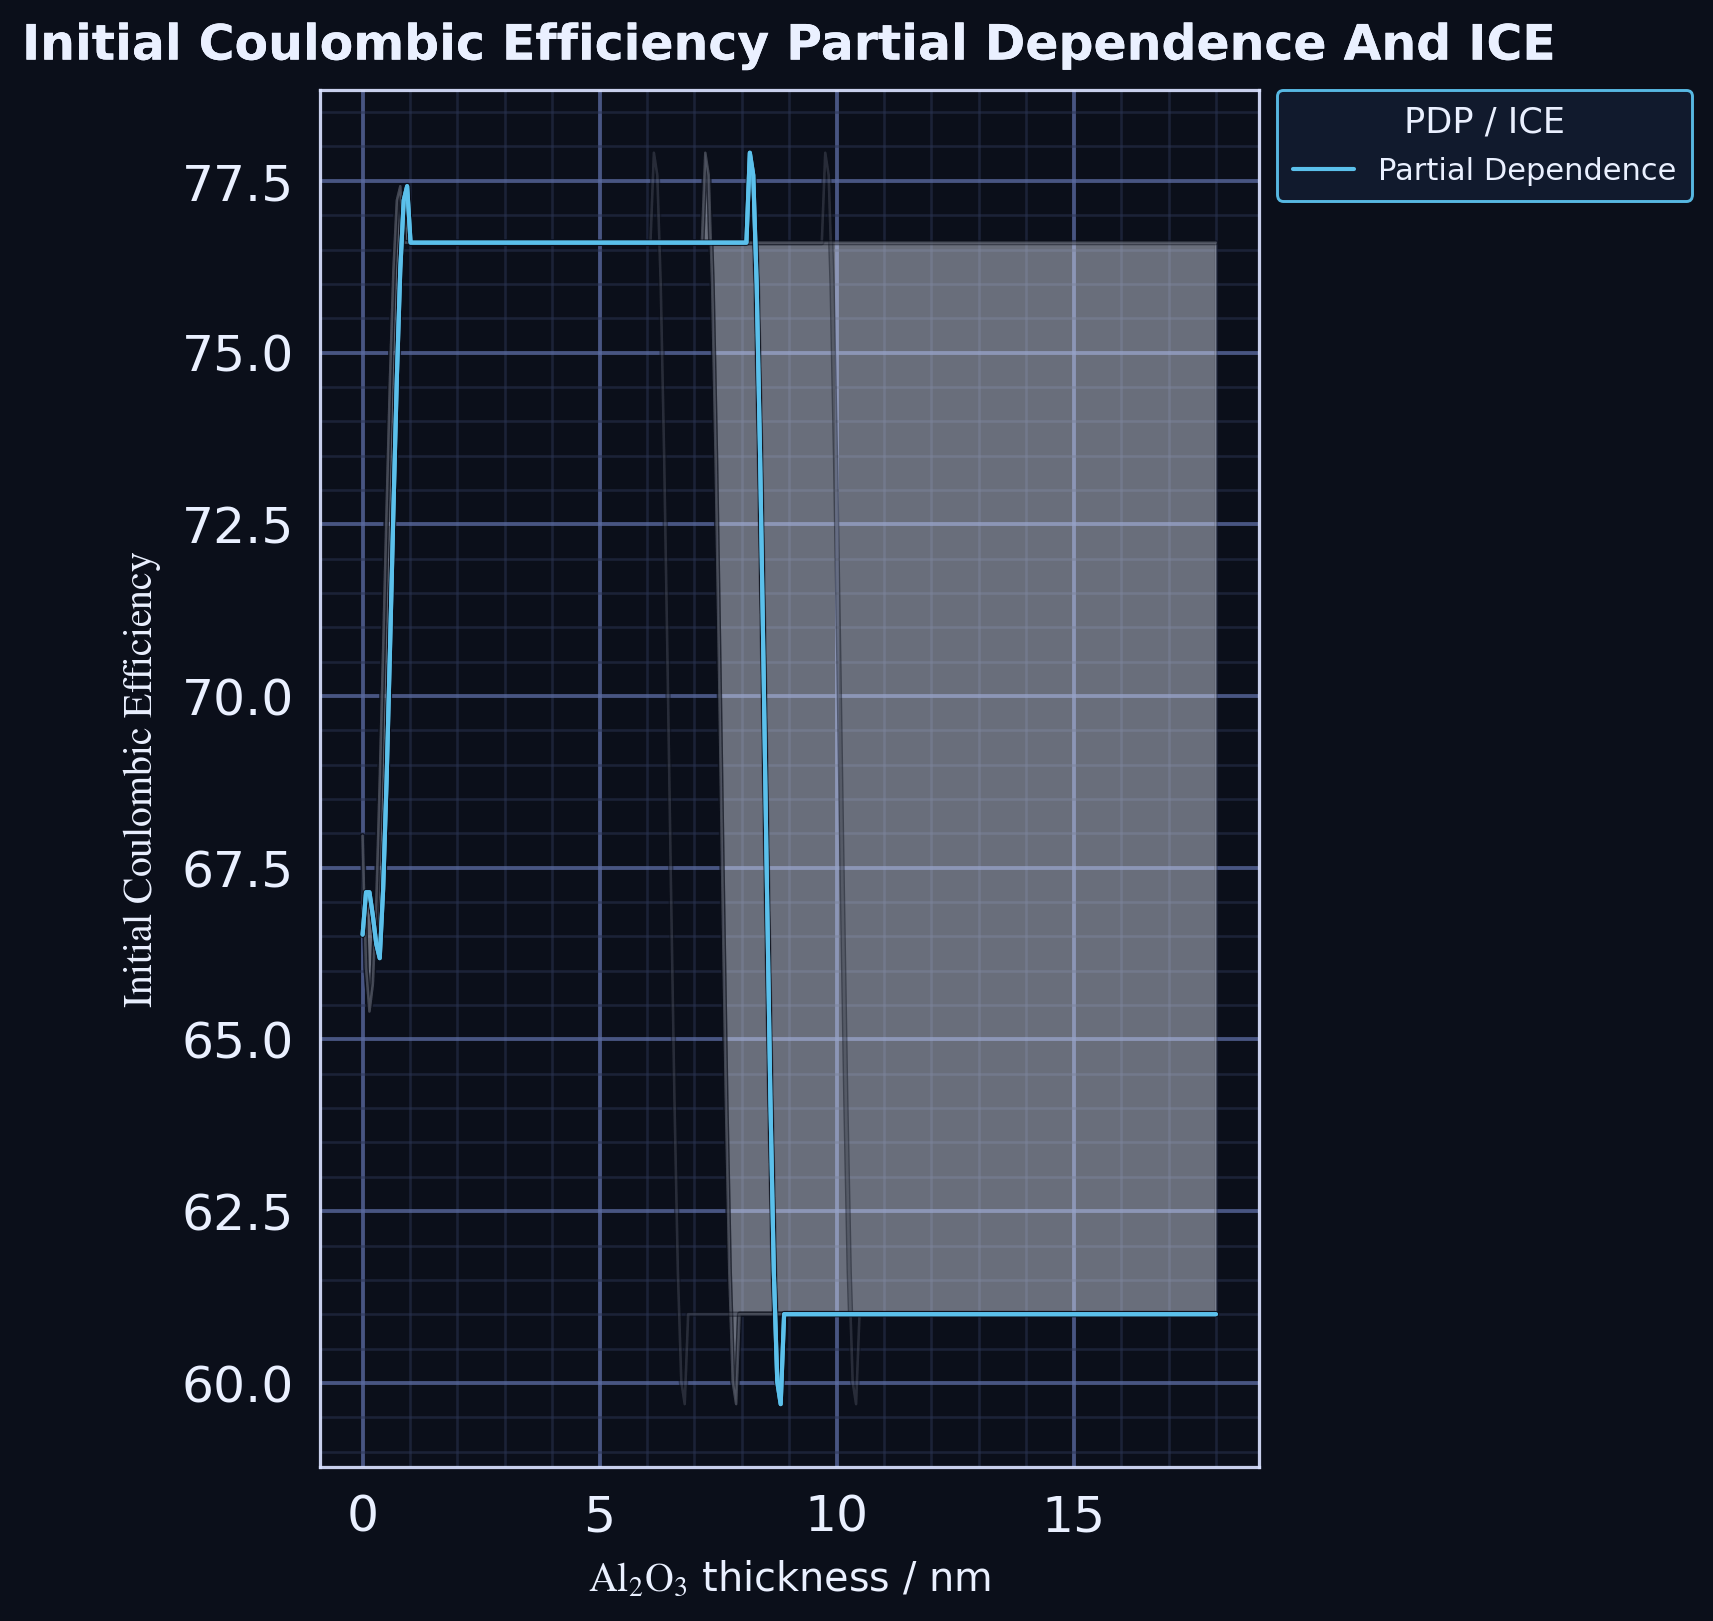

Values plotted in this chart, from the file beside it:
layer, x, y_lo, y_hi, y
ice_band_10_90, 0.0, 66.53, 67.97, 
ice_band_10_90, 0.07229, 67.14, 66.05, 
ice_band_10_90, 0.1446, 67.14, 65.41, 
ice_band_10_90, 0.2169, 66.8, 65.81, 
ice_band_10_90, 0.2892, 66.39, 67.01, 
ice_band_10_90, 0.3614, 66.18, 68.76, 
ice_band_10_90, 0.4337, 67.19, 70.68, 
ice_band_10_90, 0.506, 68.76, 72.72, 
ice_band_10_90, 0.5783, 70.68, 74.64, 
ice_band_10_90, 0.6506, 72.72, 76.21, 
ice_band_10_90, 0.7229, 74.64, 77.22, 
ice_band_10_90, 0.7952, 76.21, 77.42, 
ice_band_10_90, 0.8675, 77.22, 76.6, 
ice_band_10_90, 0.9398, 77.42, 76.6, 
ice_band_10_90, 1.012, 76.6, 76.6, 
ice_band_10_90, 1.084, 76.6, 76.6, 
ice_band_10_90, 1.157, 76.6, 76.6, 
ice_band_10_90, 1.229, 76.6, 76.6, 
ice_band_10_90, 1.301, 76.6, 76.6, 
ice_band_10_90, 1.373, 76.6, 76.6, 
ice_band_10_90, 1.446, 76.6, 76.6, 
ice_band_10_90, 1.518, 76.6, 76.6, 
ice_band_10_90, 1.59, 76.6, 76.6, 
ice_band_10_90, 1.663, 76.6, 76.6, 
ice_band_10_90, 1.735, 76.6, 76.6, 
ice_band_10_90, 1.807, 76.6, 76.6, 
ice_band_10_90, 1.88, 76.6, 76.6, 
ice_band_10_90, 1.952, 76.6, 76.6, 
ice_band_10_90, 2.024, 76.6, 76.6, 
ice_band_10_90, 2.096, 76.6, 76.6, 
ice_band_10_90, 2.169, 76.6, 76.6, 
ice_band_10_90, 2.241, 76.6, 76.6, 
ice_band_10_90, 2.313, 76.6, 76.6, 
ice_band_10_90, 2.386, 76.6, 76.6, 
ice_band_10_90, 2.458, 76.6, 76.6, 
ice_band_10_90, 2.53, 76.6, 76.6, 
ice_band_10_90, 2.602, 76.6, 76.6, 
ice_band_10_90, 2.675, 76.6, 76.6, 
ice_band_10_90, 2.747, 76.6, 76.6, 
ice_band_10_90, 2.819, 76.6, 76.6, 
ice_band_10_90, 2.892, 76.6, 76.6, 
ice_band_10_90, 2.964, 76.6, 76.6, 
ice_band_10_90, 3.036, 76.6, 76.6, 
ice_band_10_90, 3.108, 76.6, 76.6, 
ice_band_10_90, 3.181, 76.6, 76.6, 
ice_band_10_90, 3.253, 76.6, 76.6, 
ice_band_10_90, 3.325, 76.6, 76.6, 
ice_band_10_90, 3.398, 76.6, 76.6, 
ice_band_10_90, 3.47, 76.6, 76.6, 
ice_band_10_90, 3.542, 76.6, 76.6, 
ice_band_10_90, 3.614, 76.6, 76.6, 
ice_band_10_90, 3.687, 76.6, 76.6, 
ice_band_10_90, 3.759, 76.6, 76.6, 
ice_band_10_90, 3.831, 76.6, 76.6, 
ice_band_10_90, 3.904, 76.6, 76.6, 
ice_band_10_90, 3.976, 76.6, 76.6, 
ice_band_10_90, 4.048, 76.6, 76.6, 
ice_band_10_90, 4.12, 76.6, 76.6, 
ice_band_10_90, 4.193, 76.6, 76.6, 
ice_band_10_90, 4.265, 76.6, 76.6, 
... 440 more rows
